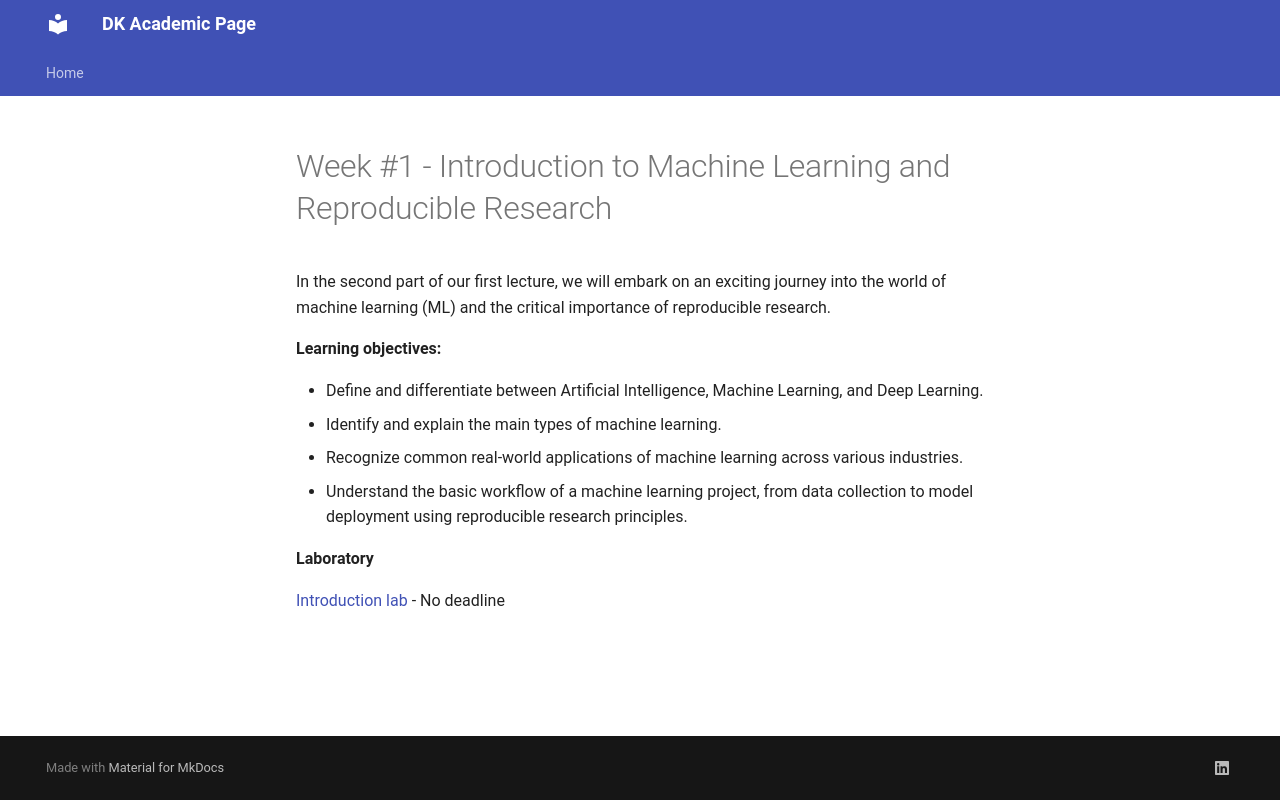

repository: dkucharc/academic · page: blog/posts/week#1/index.html · generator: mkdocs

---
date:
  created: 2025-10-13

authors:
  - admin

categories:
  - Machine Learning
  - Winter 2025/2026
---

# Week #1 - Introduction to Machine Learning and Reproducible Research
In the second part of our first lecture, we will embark on an exciting journey into the world of machine learning (ML) and the critical importance of reproducible research.

<!-- more -->

**Learning objectives:**

- Define and differentiate between Artificial Intelligence, Machine Learning, and Deep Learning.
- Identify and explain the main types of machine learning.
- Recognize common real-world applications of machine learning across various industries.
- Understand the basic workflow of a machine learning project, from data collection to model deployment using reproducible research principles.

**Laboratory**

[Introduction lab](https://classroom.github.com/a/bWAhi) - No deadline
